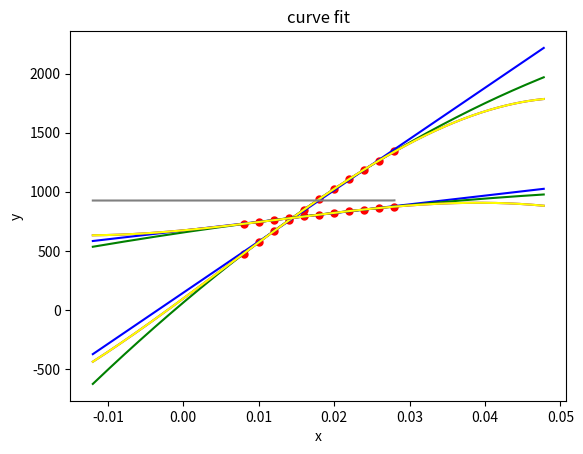

This figure's Python source:
import numpy as np
import matplotlib.pyplot as plt
from scipy import optimize

g = 9.8
 
#直线方程函数
def f_1(x, A, B):
    return A*x + B
 
#二次曲线方程
def f_2(x, A, B, C):
    return A*x*x + B*x + C
 
#三次曲线方程
def f_3(x, A, B, C, D):
    return A*x*x*x + B*x*x + C*x + D

def f_4(x, A, B, C, D, E):
    return A*x*x*x*x + B*x*x*x + C*x*x + D*x + E

def f_x(t, A, t0, C1, k1):
    return np.log(A * (t - t0) + C1) / A + k1

def f_y(t, B, t0, C2, k2):
    return np.log(np.exp(2 * np.sqrt(B * g) * (t - t0) + C2) - 1) / B - np.sqrt(g / B) * (t - t0) + k2
 
def linear_fit(x, y):
    A, B = optimize.curve_fit(f_1, x, y)[0]
    return A, B

def quadratic_fit(x, y):
    A, B, C = optimize.curve_fit(f_2, x, y)[0]
    return A, B, C

def cubic_fit(x, y):
    A, B, C, D= optimize.curve_fit(f_3, x, y)[0]
    return A, B, C, D

def quartic_fit(x, y):
    A, B, C, D, E = optimize.curve_fit(f_4, x, y)[0]
    return A, B, C, D, E

def x_fit(x, y):
    try:
         A, t0, C1, k1 = optimize.curve_fit(f_x, x0, y0, maxfev = 10000)[0]
    except:
        return None
    return A, t0, C1, k1

def y_fit(x, y):
    try:
        t, B, t0, C2, k2 = optimize.curve_fit(f_y, x0, y0, maxfev = 100000)[0]
    except:
        return None
    return t, B, t0, C2, k2

def draw_curve(x, y_list, color_list, title = 'curve fit', xlabel = 'x', ylabel = 'y'):
    for i in range(len(y_list)):
        plt.plot(x, y_list[i], color_list[i])
    plt.title(title)
    plt.xlabel(xlabel)
    plt.ylabel(ylabel)


def fit_track(track):
    color_list = ['blue', 'green', 'purple', 'yellow']
    track = np.array(track)
    plt.figure()
    plt.subplot(3, 3, 1)
    time, x_coordinates, x_speeds = plot_test(track[:, 0], track[:, 1], f_x, xlabel='time', ylabel='x')
    plt.subplot(3, 3, 2)
    time, y_coordinates, y_speeds = plot_test(track[:, 0], track[:, 2], f_y, xlabel='time', ylabel='y')
    plt.subplot(3, 3, 3)
    time, z_coordinates, z_speeds = plot_test(track[:, 0], track[:, 3], f_x, xlabel='time', ylabel='z')
    plt.subplot(3, 3, 4)
    draw_curve(time, x_speeds, color_list, xlabel='time', ylabel='speed_x')
    plt.subplot(3, 3, 5)
    draw_curve(time, y_speeds, color_list, xlabel='time', ylabel='speed_y')
    plt.subplot(3, 3, 6)
    draw_curve(time, z_speeds, color_list, xlabel='time', ylabel='speed_z')
    
    speeds = ((np.array(x_speeds) ** 2 + np.array(y_speeds) ** 2 + np.array(z_speeds) ** 2) ** 0.5).tolist()
    plt.subplot(3, 3, 7)
    draw_curve(time, speeds, color_list, xlabel='time', ylabel='speed')
    
    plt.show()

def plot_test(x, y, func, title = 'curve fit', xlabel = 'x', ylabel = 'y'):

    global track
 
    #plt.figure()
 
    #拟合点
    #x0 = [1, 2, 3, 4, 5]
    #y0 = [1, 3, 8, 18, 36]
    x_min, x_max = x.min(), x.max()
    delta_x = x_max - x_min
    x_start, x_end, step = x_min - delta_x, x_max + delta_x, delta_x / 100. 
 
    #绘制散点
    plt.scatter(x[:], y[:], 25, "red")

    x0 = np.arange(x_start, x_end, step)
 
    #直线拟合与绘制
    A1, B1 = optimize.curve_fit(f_1, x, y)[0]
    y1 = A1 * x0 + B1
    speed_y1 = x0 + A1 - x0
    plt.plot(x0, y1, "blue")
 
    #二次曲线拟合与绘制
    A2, B2, C2 = optimize.curve_fit(f_2, x, y)[0]
    x0 = np.arange(x_start, x_end, step)
    y2 = A2 * x0 ** 2 + B2 * x0 + C2 
    speed_y2 = 2 * A2 * x0 + B2
    plt.plot(x0, y2, "green")
 
    #三次曲线拟合与绘制
    A3, B3, C3, D3= optimize.curve_fit(f_3, x, y)[0]
    y3 = A3 * x0 ** 3 + B3 * x0 ** 2 + C3 * x0 + D3 
    speed_y3 = 3 * A3 * x0 ** 2 + 2 * B3 * x0 + C3
    print(A3, B3, C3, D3)
    plt.plot(x0, y3, "purple")

    A4, B4, C4, D4, E4 = optimize.curve_fit(f_4, x, y)[0]
    x4 = np.arange(x_start, x_end, step)
    y4 = f_4(x4, A4, B4, C4, D4, E4)
    speed_y4 = 4 * A4 * x0 ** 3 + 3 * B4 * x0 ** 2 + 2 * C4 * x0 + D4
    print(A4, B4, C4, D4, E4)
    plt.plot(x0, y4, "yellow")

    '''
    A, t0, C1, k1 = optimize.curve_fit(f_x, x0, y0, maxfev = 10000)[0]
    x4 = np.arange(0, 6, 0.01)
    y4 = f_x(x4, A, t0, C1, k1)
    plt.plot(x4, y4, "gray")
    '''

    try:
        A, B, C, D = optimize.curve_fit(func, x, y, maxfev = 100000)[0]
        x4 = np.arange(x_start, x_end, step)
        y4 = func(x4, A, B, C, D)
        plt.plot(x4, y4, "gray")
    except:
        print('fit error!')
 
    plt.title(title)
    plt.xlabel(xlabel)
    plt.ylabel(ylabel)
    return x0, [y1, y2, y3, y4], [speed_y1, speed_y2, speed_y3, speed_y4]
 
    #plt.show()


if __name__ == '__main__':
    track = np.array([[0.008000, 477.000000, 729.000000], [0.010000, 573.000000, 744.000000], [0.012000, 666.000000, 761.000000], [0.014000, 757.000000, 774.000000], [0.016000, 846.000000, 792.000000], [0.018000, 939.000000, 807.000000], [0.020000, 1027.000000, 824.000000], [0.022000, 1108.000000, 837.000000], [0.024000, 1188.000000, 849.000000], [0.026000, 1263.000000, 862.000000], [0.028000, 1341.000000, 875.000000]])
    plot_test(track[:, 0], track[:, 1], f_x)
    plot_test(track[:, 0], track[:, 2], f_y)
    for i in range(track.shape[0] - 1):
        print(track[i + 1] - track[i])